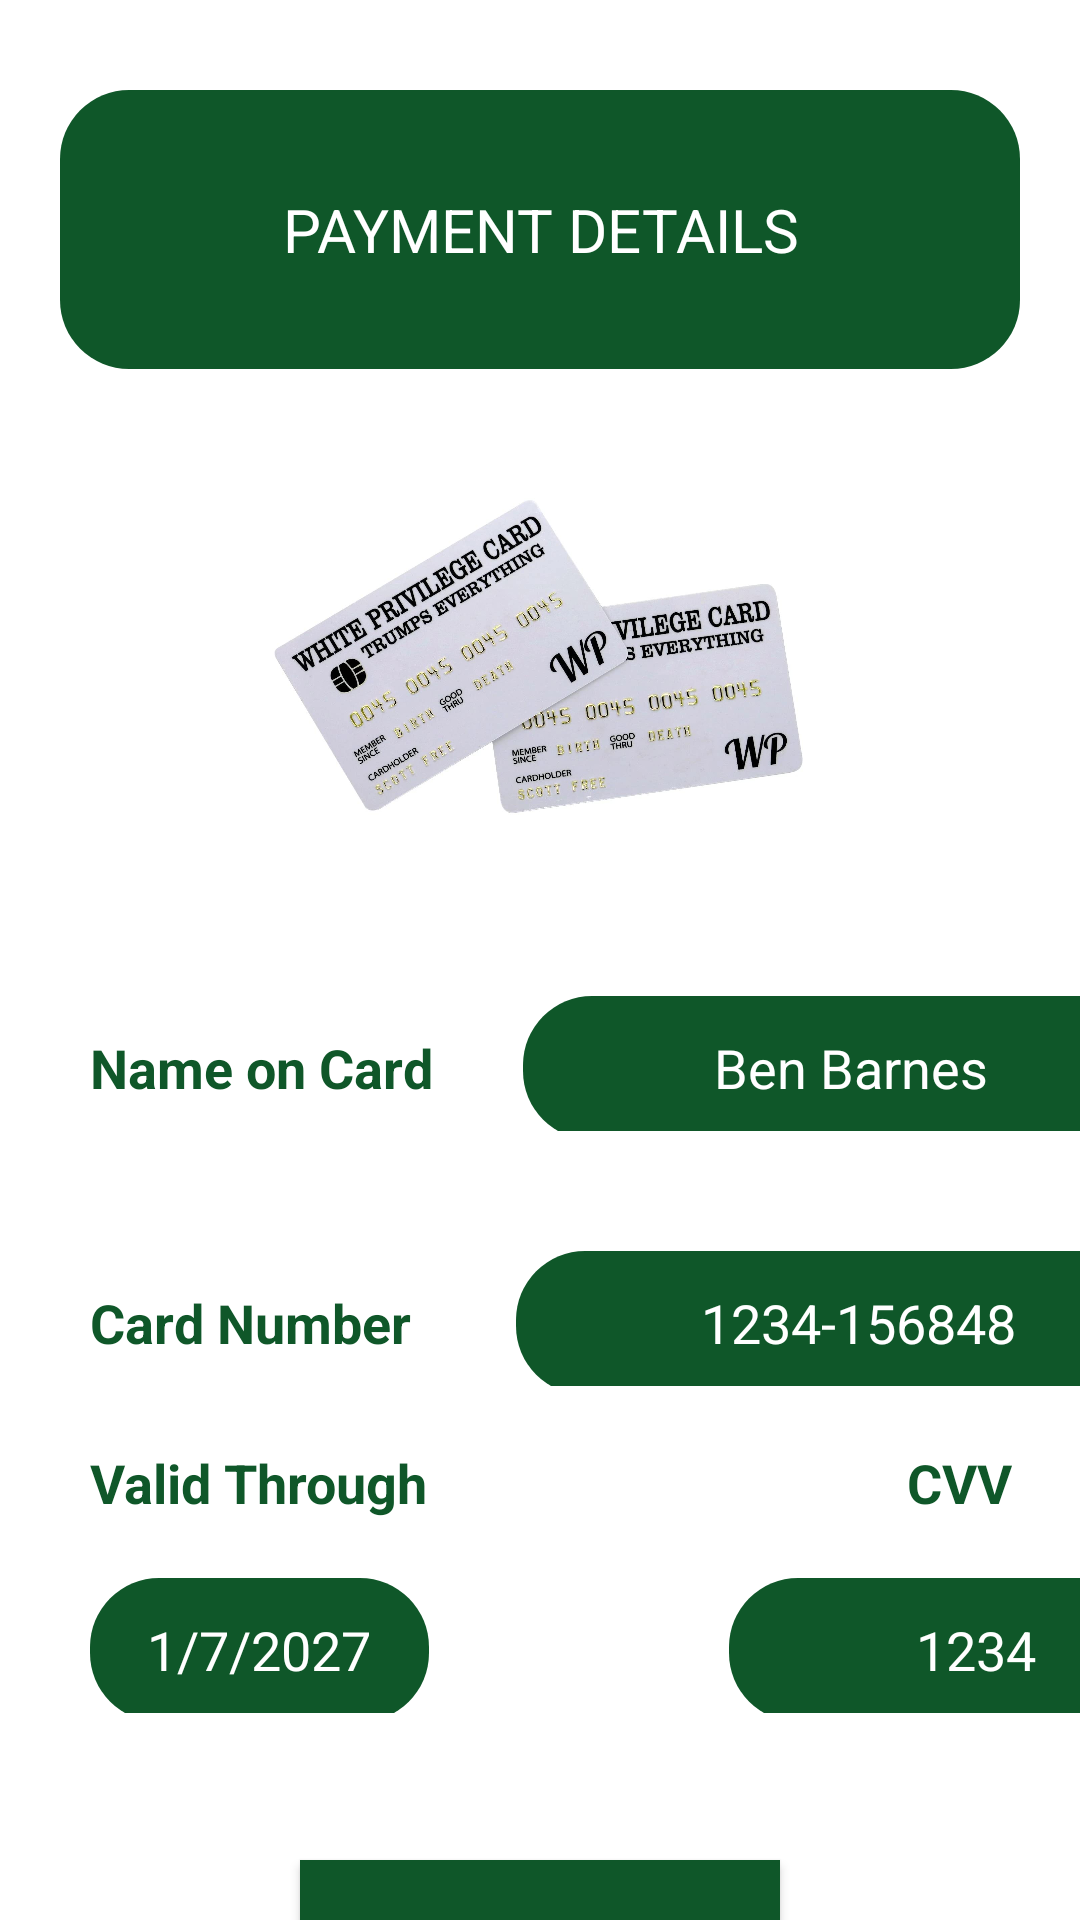

Android layout source for this screen:
<!-- AndroidManifest.xml: application theme Theme.ClimateHopeFund_trial1 -->
<!-- res/layout/activity_payment_details.xml -->
<?xml version="1.0" encoding="utf-8"?>
<LinearLayout xmlns:android="http://schemas.android.com/apk/res/android"
    xmlns:app="http://schemas.android.com/apk/res-auto"
    xmlns:tools="http://schemas.android.com/tools"
    android:layout_width="match_parent"
    android:layout_height="match_parent"
    tools:context=".PaymentDetails"
    android:orientation="vertical"
    android:background="@color/white">

    <FrameLayout
        android:id="@+id/half_bg_volunteer"
        android:layout_width="320dp"
        android:layout_height="93dp"
        android:layout_gravity="center"
        android:layout_marginTop="30dp"
        android:background="@drawable/rounded_bg">

        <TextView
            android:id="@+id/paymentDetailsHeading"
            android:layout_width="match_parent"
            android:layout_height="wrap_content"
            android:layout_gravity="center"
            android:gravity="center"
            android:text="PAYMENT DETAILS"
            android:textColor="@color/white"
            android:textSize="20sp" />

    </FrameLayout>

    <ImageView
        android:id="@+id/imageView2"
        android:layout_width="match_parent"
        android:layout_height="179dp"
        app:srcCompat="@drawable/payment_details_cardpics" />

    <LinearLayout
        android:layout_width="match_parent"
        android:layout_height="55dp"
        android:orientation="horizontal"
        android:layout_marginTop="20dp">

        <TextView
            android:id="@+id/nameOnCardHeading"
            android:layout_width="wrap_content"
            android:layout_height="wrap_content"
            android:layout_marginStart="30dp"
            android:layout_marginTop="10dp"
            android:text="Name on Card"
            android:textStyle="bold"
            android:textColor="@color/dark_green"
            android:textSize="18sp" />

        <EditText
            android:id="@+id/nameOnCard"
            android:layout_width="219dp"
            android:layout_height="48dp"
            android:layout_marginStart="30dp"
            android:layout_marginTop="10dp"
            android:background="@drawable/rounded_bg"
            android:textColor="@color/white"
            android:gravity="center"
            android:hint="Ben Barnes"
            android:textColorHint="@color/white" />

    </LinearLayout>

    <LinearLayout
        android:layout_width="match_parent"
        android:layout_height="55dp"
        android:orientation="horizontal"
        android:layout_marginTop="30dp">

        <TextView
            android:id="@+id/cardNumberOnCardHeading"
            android:layout_width="wrap_content"
            android:layout_height="wrap_content"
            android:layout_marginStart="30dp"
            android:layout_marginTop="10dp"
            android:text="Card Number"
            android:textColor="@color/dark_green"
            android:textStyle="bold"
            android:textSize="18sp" />

        <EditText
            android:id="@+id/cardNumber"
            android:layout_width="228dp"
            android:layout_height="48dp"
            android:layout_marginStart="35dp"
            android:layout_marginTop="10dp"
            android:gravity="center"
            android:background="@drawable/rounded_bg"
            android:hint="1234-156848"
            android:textColor="@color/white"
            android:textColorHint="@color/white" />

    </LinearLayout>


    <LinearLayout
        android:layout_width="match_parent"
        android:layout_height="44dp"
        android:layout_marginTop="10dp"
        android:orientation="horizontal">

        <TextView
            android:id="@+id/validThroughHeading"
            android:layout_width="wrap_content"
            android:layout_height="wrap_content"
            android:layout_marginStart="30dp"
            android:layout_marginTop="10dp"
            android:text="Valid Through"
            android:textColor="@color/dark_green"
            android:textStyle="bold"
            android:textSize="18sp" />

        <TextView
            android:id="@+id/cvvHeading"
            android:layout_width="wrap_content"
            android:layout_height="wrap_content"
            android:layout_marginStart="160dp"
            android:layout_marginTop="10dp"
            android:text="CVV"
            android:textStyle="bold"
            android:textColor="@color/dark_green"
            android:textSize="18sp" />

    </LinearLayout>

    <LinearLayout
        android:layout_width="match_parent"
        android:layout_height="55dp"
        android:orientation="horizontal"
       >

        <EditText
            android:id="@+id/validThrough"
            android:layout_width="113dp"
            android:layout_height="48dp"
            android:layout_marginStart="30dp"
            android:layout_marginTop="10dp"
            android:background="@drawable/rounded_bg"
            android:textColor="@color/white"
            android:gravity="center"
            android:hint="1/7/2027"
            android:textColorHint="@color/white" />


        <EditText
            android:id="@+id/cvv"
            android:layout_width="165dp"
            android:layout_height="48dp"
            android:layout_marginStart="100dp"
            android:layout_marginTop="10dp"
            android:background="@drawable/rounded_bg"
            android:textColor="@color/white"
            android:gravity="center"
            android:hint="1234"
            android:textColorHint="@color/white" />

    </LinearLayout>

    <LinearLayout
        android:layout_width="match_parent"
        android:layout_height="21dp"
        android:orientation="horizontal">

        
        
        
        
        
        
        
        
        
        

        
        
        
        
        
        


        
        
        
        
        
        
        
        

        
        
        
        
        
        
        
        
        
        

        

    </LinearLayout>
    <Button
        android:id="@+id/proceedNowBtn"
        android:layout_marginTop="28dp"
        android:layout_width="160dp"
        android:layout_height="60dp"
        android:layout_gravity="center"
        android:textSize="15sp"
        android:text="PROCEED NOW"
        android:onClick="proceednow_payment_details_Clicked"
        android:background="@drawable/proceed_now_btn"
        />

</LinearLayout>
<!-- resources referenced by this layout -->
<resources>
  <color name="dark_green">#0F5729</color>
  <color name="white">#FFFFFFFF</color>
  <!-- drawable payment_details_cardpics: jpg bitmap (drawable, 114966 bytes) -->
  <!-- drawable proceed_now_btn (drawable) -->
  <?xml version="1.0" encoding="utf-8"?>
  <shape xmlns:android="http://schemas.android.com/apk/res/android" android:shape="rectangle">
  <solid android:color="@color/dark_green"/>
  </shape>
  <!-- drawable rounded_bg (drawable) -->
  <?xml version="1.0" encoding="utf-8"?>
  <shape xmlns:android="http://schemas.android.com/apk/res/android">
      <solid android:color="@color/dark_green" />
      <corners android:radius="23dp" />
  
  </shape>
  <style name="Theme.ClimateHopeFund_trial1" parent="Base.Theme.ClimateHopeFund_trial1" />
  <style name="Base.Theme.ClimateHopeFund_trial1" parent="Theme.Material3.DayNight.NoActionBar">
          
          
          <item name="colorPrimary">@color/dark_green</item>
          <item name="colorPrimaryVariant">@color/dark_green</item>
      </style>
</resources>
